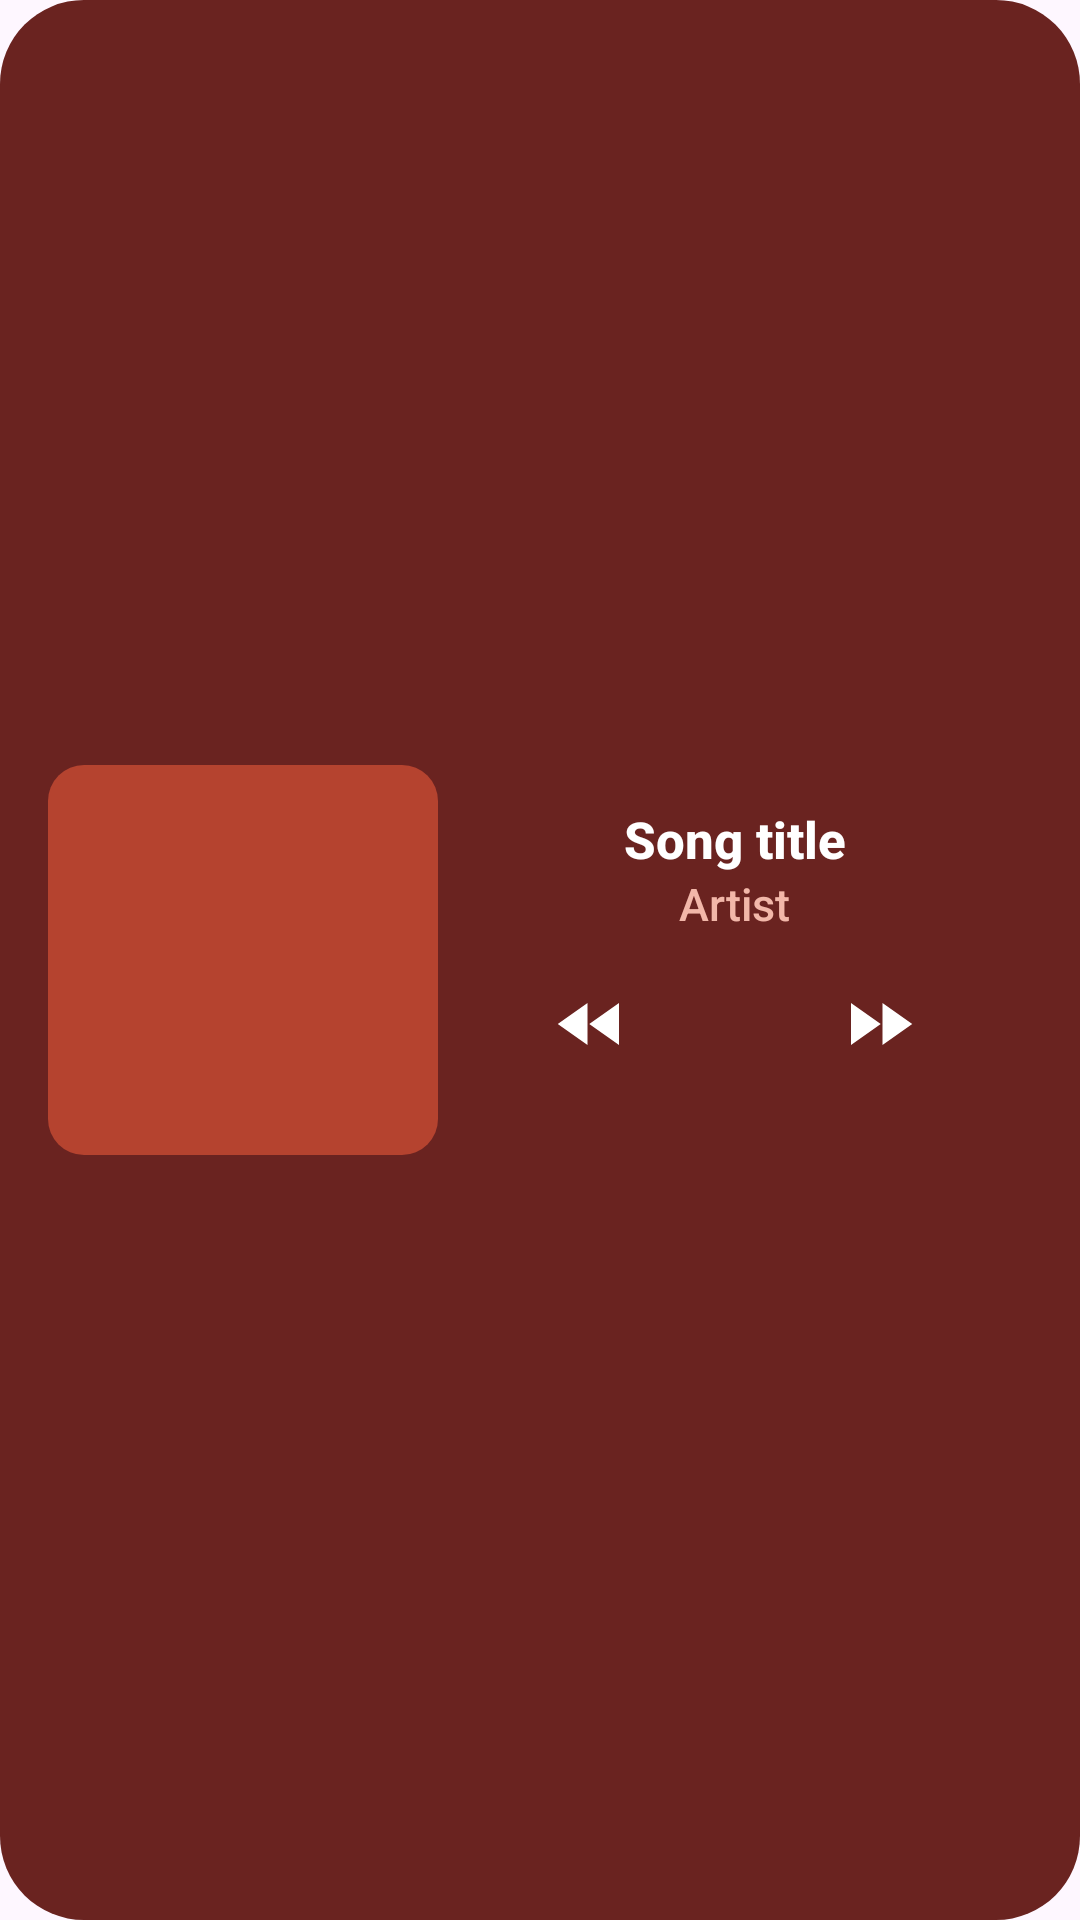

This screen was rendered from an Android layout file. Write that file and the resources it references.
<!-- AndroidManifest.xml: application theme Theme.Tuned.Splash -->
<!-- res/layout/widget_preview_medium.xml -->
<?xml version="1.0" encoding="utf-8"?>
<LinearLayout xmlns:android="http://schemas.android.com/apk/res/android"
    android:layout_width="match_parent"
    android:layout_height="match_parent"
    android:background="@drawable/widget_preview_card"
    android:gravity="center_vertical"
    android:orientation="horizontal"
    android:padding="16dp">

        <FrameLayout
            android:layout_width="130dp"
            android:layout_height="130dp"
            android:background="@drawable/widget_preview_art">
        </FrameLayout>

    <LinearLayout
        android:layout_width="0dp"
        android:layout_height="match_parent"
        android:layout_weight="1"
        android:gravity="center"
        android:orientation="vertical"
        android:padding="12dp">

        <TextView
            android:layout_width="wrap_content"
            android:layout_height="wrap_content"
            android:fontFamily="sans-serif-medium"
            android:maxLines="1"
            android:text="Song title"
            android:textColor="#FFFFFFFF"
            android:textSize="17sp"
            android:textStyle="bold" />

        <TextView
            android:layout_width="wrap_content"
            android:layout_height="wrap_content"
            android:fontFamily="sans-serif-medium"
            android:maxLines="1"
            android:text="Artist"
            android:textColor="#FFF2B7A9"
            android:textSize="15sp" />

        <LinearLayout
            android:layout_width="wrap_content"
            android:layout_height="wrap_content"
            android:layout_marginTop="8dp"
            android:orientation="horizontal">

            <ImageView
                android:layout_width="44dp"
                android:layout_height="44dp"
                android:contentDescription="@null"
                android:padding="8dp"
                android:src="@drawable/ic_widget_rewind"
                android:tint="#FFFFFFFF" />

            <ImageView
                android:layout_width="52dp"
                android:layout_height="52dp"
                android:contentDescription="@null"
                android:padding="6dp"
                android:src="@drawable/ic_widget_play"
                android:tint="#FFFFFFFF" />

            <ImageView
                android:layout_width="44dp"
                android:layout_height="44dp"
                android:contentDescription="@null"
                android:padding="8dp"
                android:src="@drawable/ic_widget_forward"
                android:tint="#FFFFFFFF" />
        </LinearLayout>
    </LinearLayout>
</LinearLayout>
<!-- resources referenced by this layout -->
<resources>
  <!-- drawable ic_widget_forward (drawable) -->
  <?xml version="1.0" encoding="utf-8"?>
  <vector xmlns:android="http://schemas.android.com/apk/res/android"
      android:width="24dp"
      android:height="24dp"
      android:viewportWidth="24"
      android:viewportHeight="24">
      <path
          android:fillColor="#FFFFFFFF"
          android:pathData="M4,18l8.5,-6L4,6v12zM13,6v12l8.5,-6L13,6z" />
  </vector>
  <!-- drawable ic_widget_rewind (drawable) -->
  <?xml version="1.0" encoding="utf-8"?>
  <vector xmlns:android="http://schemas.android.com/apk/res/android"
      android:width="24dp"
      android:height="24dp"
      android:viewportWidth="24"
      android:viewportHeight="24">
      <path
          android:fillColor="#FFFFFFFF"
          android:pathData="M11,18V6l-8.5,6 8.5,6zM11.5,12l8.5,6V6l-8.5,6z" />
  </vector>
  <!-- drawable widget_preview_art (drawable) -->
  <?xml version="1.0" encoding="utf-8"?>
  <shape xmlns:android="http://schemas.android.com/apk/res/android"
      android:shape="rectangle">
      <corners android:radius="12dp" />
      <solid android:color="#FFB5432F" />
  </shape>
  <!-- drawable widget_preview_card (drawable) -->
  <?xml version="1.0" encoding="utf-8"?>
  <shape xmlns:android="http://schemas.android.com/apk/res/android"
      android:shape="rectangle">
      <corners android:radius="28dp" />
      <solid android:color="#FF6A2320" />
  </shape>
  <style name="Theme.Tuned.Splash" parent="Theme.Tuned">
          <item name="android:windowSplashScreenBackground" tools:targetApi="s">@color/splash_background</item>
          <item name="android:windowSplashScreenAnimatedIcon" tools:targetApi="s">@mipmap/ic_launcher</item>
          <item name="postSplashScreenTheme">@style/Theme.Tuned</item>
          <item name="windowSplashScreenBackground">@color/splash_background</item>
          <item name="windowSplashScreenAnimatedIcon">@mipmap/ic_launcher</item>
      </style>
  <style name="Theme.Tuned" parent="Theme.Material3.DayNight.NoActionBar">
          <item name="android:statusBarColor">@android:color/transparent</item>
          <item name="android:navigationBarColor">@android:color/transparent</item>
          <item name="android:windowLightStatusBar">false</item>
          <item name="android:windowLightNavigationBar" tools:targetApi="q">false</item>
          <item name="android:enforceNavigationBarContrast" tools:targetApi="q">false</item>
          <item name="android:enforceStatusBarContrast" tools:targetApi="q">false</item>
          <item name="android:forceDarkAllowed" tools:targetApi="q">false</item>
          <item name="bottomSheetDialogTheme">@style/ThemeOverlay.Tuned.BottomSheetDialog</item>
      </style>
  <color name="splash_background">#FF0B0B0C</color>
  <style name="ThemeOverlay.Tuned.BottomSheetDialog" parent="ThemeOverlay.Material3.BottomSheetDialog">
          <item name="android:navigationBarColor">@android:color/transparent</item>
          <item name="android:statusBarColor">@android:color/transparent</item>
          <item name="android:windowLightNavigationBar" tools:targetApi="q">false</item>
          <item name="android:enforceNavigationBarContrast" tools:targetApi="q">false</item>
          <item name="android:enforceStatusBarContrast" tools:targetApi="q">false</item>
          <item name="android:windowDrawsSystemBarBackgrounds">true</item>
      </style>
</resources>
